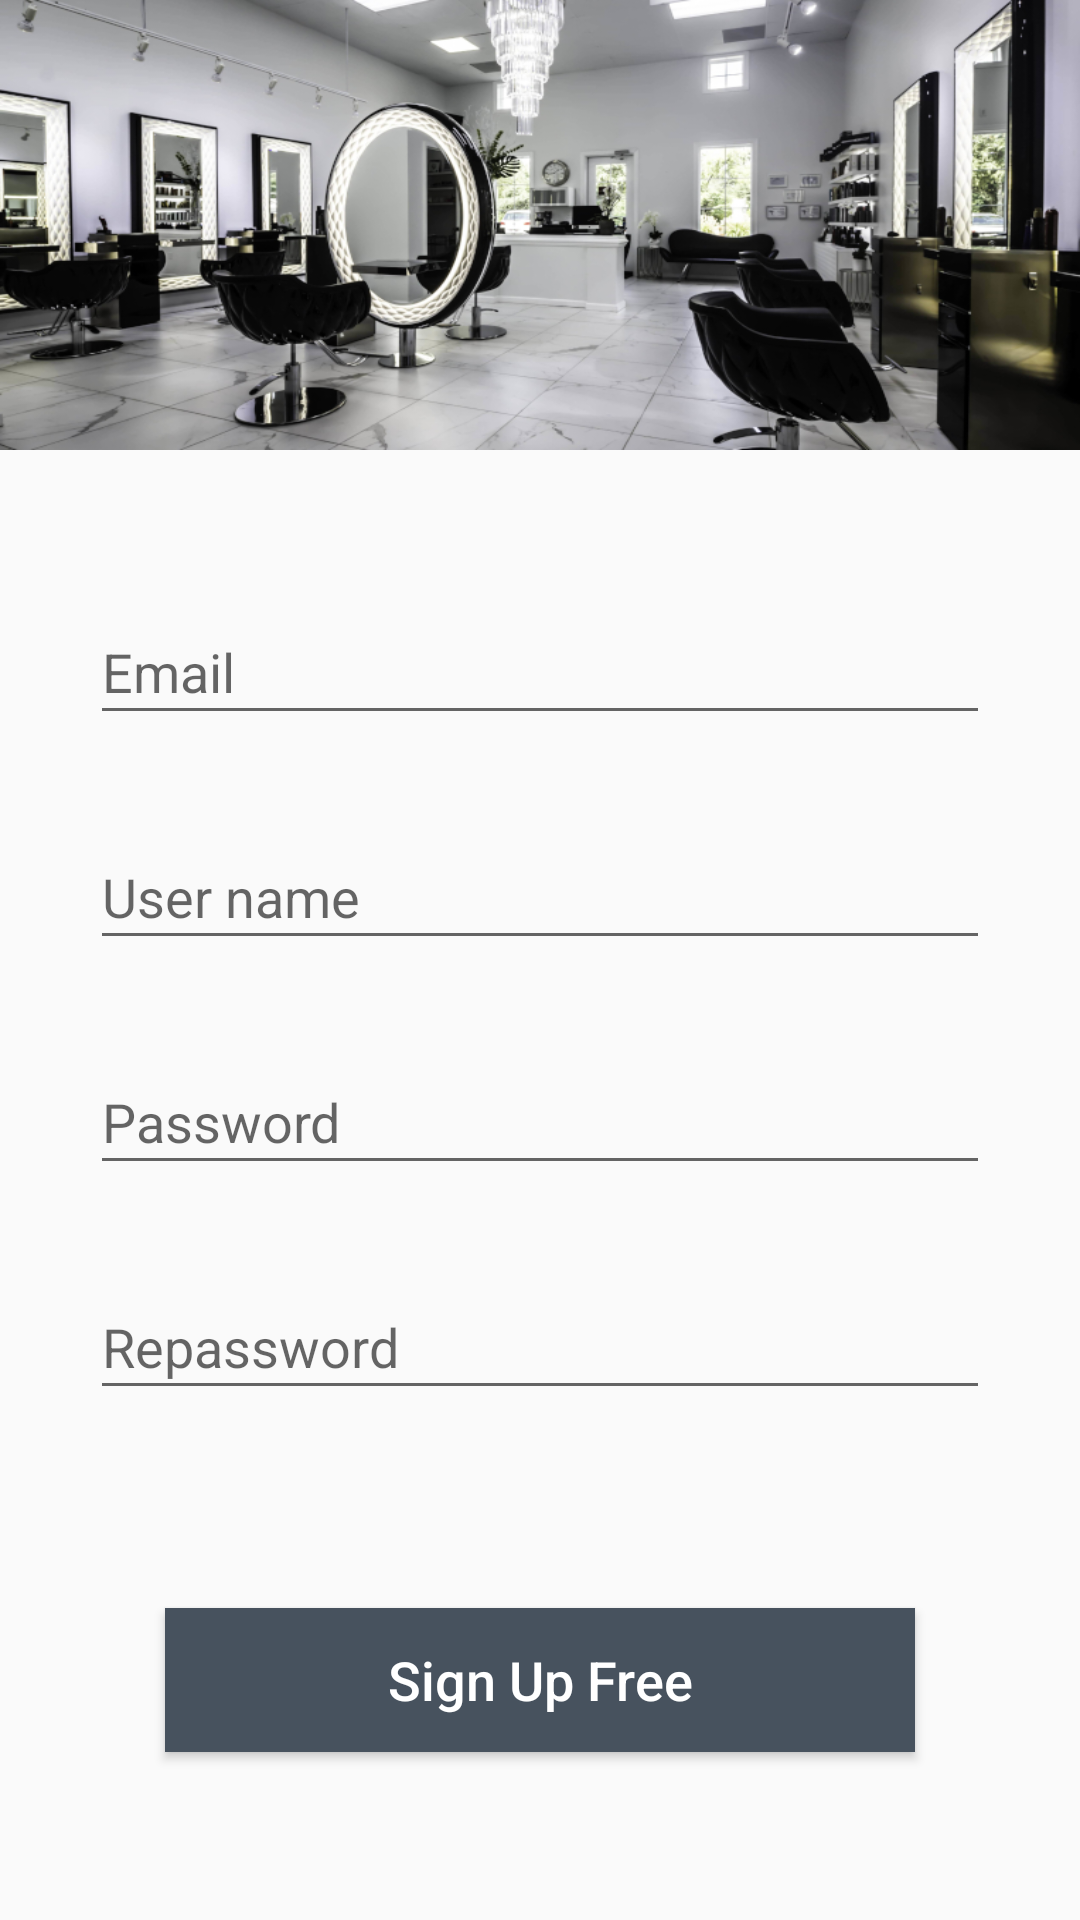

Here is an Android app screen rendered from its layout file. Give the layout XML and the strings, colors and styles it references.
<!-- AndroidManifest.xml: application theme AppTheme -->
<!-- res/layout/activity_sign_up.xml -->
<?xml version="1.0" encoding="utf-8"?>
<android.support.constraint.ConstraintLayout xmlns:android="http://schemas.android.com/apk/res/android"
    xmlns:app="http://schemas.android.com/apk/res-auto"
    android:layout_width="match_parent"
    android:layout_height="match_parent">

    <EditText
        android:id="@+id/edit_email"
        android:layout_width="@dimen/dimen_0"
        android:layout_height="@dimen/heigh_edit_text"
        android:layout_marginStart="@dimen/dimen_30"
        android:layout_marginTop="@dimen/dimen_50"
        android:layout_marginEnd="@dimen/dimen_30"
        android:ems="10"
        android:hint="@string/hint_email"
        android:inputType="textEmailAddress"
        app:layout_constraintEnd_toEndOf="parent"
        app:layout_constraintHorizontal_bias="0.0"
        app:layout_constraintStart_toStartOf="parent"
        app:layout_constraintTop_toBottomOf="@+id/image_backgound" />

    <EditText
        android:id="@+id/edit_user_name"
        android:layout_width="@dimen/dimen_0"
        android:layout_height="@dimen/heigh_edit_text"
        android:layout_marginStart="@dimen/dimen_30"
        android:layout_marginTop="@dimen/dimen_30"
        android:layout_marginEnd="@dimen/dimen_30"
        android:ems="10"
        android:hint="@string/hint_user_name"
        android:inputType="textPersonName"
        app:layout_constraintEnd_toEndOf="parent"
        app:layout_constraintHorizontal_bias="0.0"
        app:layout_constraintStart_toStartOf="parent"
        app:layout_constraintTop_toBottomOf="@+id/edit_email" />

    <EditText
        android:id="@+id/edit_password"
        android:layout_width="@dimen/dimen_0"
        android:layout_height="@dimen/heigh_edit_text"
        android:layout_marginStart="@dimen/dimen_30"
        android:layout_marginTop="@dimen/dimen_30"
        android:layout_marginEnd="@dimen/dimen_30"
        android:ems="10"
        android:hint="@string/hint_password"
        android:inputType="textPassword"
        app:layout_constraintEnd_toEndOf="parent"
        app:layout_constraintHorizontal_bias="0.0"
        app:layout_constraintStart_toStartOf="parent"
        app:layout_constraintTop_toBottomOf="@+id/edit_user_name" />

    <EditText
        android:id="@+id/edit_repassword"
        android:layout_width="@dimen/dimen_0"
        android:layout_height="@dimen/heigh_edit_text"
        android:layout_marginStart="@dimen/dimen_30"
        android:layout_marginTop="@dimen/dimen_30"
        android:layout_marginEnd="@dimen/dimen_30"
        android:ems="10"
        android:hint="@string/hint_repassword"
        android:inputType="textPassword"
        app:layout_constraintEnd_toEndOf="parent"
        app:layout_constraintHorizontal_bias="0.0"
        app:layout_constraintStart_toStartOf="parent"
        app:layout_constraintTop_toBottomOf="@+id/edit_password" />

    <ImageView
        android:id="@+id/image_backgound"
        android:layout_width="@dimen/dimen_0"
        android:layout_height="@dimen/dimen_150"
        android:layout_marginEnd="@dimen/dimen_0"
        android:layout_marginBottom="@dimen/dimen_0"
        android:scaleType="fitXY"
        app:layout_constraintBottom_toBottomOf="parent"
        app:layout_constraintEnd_toEndOf="parent"
        app:layout_constraintHorizontal_bias="0.0"
        app:layout_constraintStart_toStartOf="parent"
        app:layout_constraintTop_toTopOf="parent"
        app:layout_constraintVertical_bias="0.0"
        app:srcCompat="@drawable/background_sign_up" />

    <Button
        android:id="@+id/button_sign_up"
        style="@style/ButtonDarkGray"
        android:layout_width="@dimen/dimen_0"
        android:layout_height="wrap_content"
        android:layout_marginStart="@dimen/dimen_55"
        android:layout_marginTop="@dimen/dimen_30"
        android:layout_marginEnd="@dimen/dimen_55"
        android:layout_marginBottom="@dimen/dimen_20"
        android:text="@string/button_sign_up"
        android:textAllCaps="false"
        android:textSize="@dimen/text_18"
        app:layout_constraintBottom_toBottomOf="parent"
        app:layout_constraintEnd_toEndOf="parent"
        app:layout_constraintStart_toStartOf="parent"
        app:layout_constraintTop_toBottomOf="@+id/edit_repassword" />

    <android.support.v7.widget.Toolbar
        android:id="@+id/toolbar"
        android:layout_width="match_parent"
        android:layout_height="?attr/actionBarSize"
        android:minHeight="?attr/actionBarSize"
        android:theme="?attr/actionBarTheme"
        app:layout_constraintEnd_toEndOf="parent"
        app:layout_constraintStart_toStartOf="parent"
        app:layout_constraintTop_toTopOf="parent" />

</android.support.constraint.ConstraintLayout>
<!-- resources referenced by this layout -->
<resources>
  <dimen name="dimen_0">0dp</dimen>
  <dimen name="dimen_150">150dp</dimen>
  <dimen name="dimen_20">20dp</dimen>
  <dimen name="dimen_30">30dp</dimen>
  <dimen name="dimen_50">50dp</dimen>
  <dimen name="dimen_55">55dp</dimen>
  <dimen name="heigh_edit_text">45dp</dimen>
  <dimen name="text_18">18sp</dimen>
  <!-- drawable background_sign_up: jpg bitmap (drawable, 213085 bytes) -->
  <string name="button_sign_up">Sign Up Free</string>
  <string name="hint_email">Email</string>
  <string name="hint_password">Password</string>
  <string name="hint_repassword">Repassword</string>
  <string name="hint_user_name">User name</string>
  <style name="ButtonDarkGray" parent="Widget.AppCompat.Button.Colored">
          <item name="android:background">@color/color_dark_gray</item>
          <item name="android:textColor">@android:color/white</item>
      </style>
  <style name="AppTheme" parent="Theme.AppCompat.Light.NoActionBar">
          
          <item name="colorPrimary">@color/color_primary</item>
          <item name="colorPrimaryDark">@color/color_dark_gray</item>
          <item name="colorAccent">@color/color_dark_gray</item>
      </style>
  <color name="color_dark_gray">#47525e</color>
  <color name="color_primary">#008577</color>
</resources>
